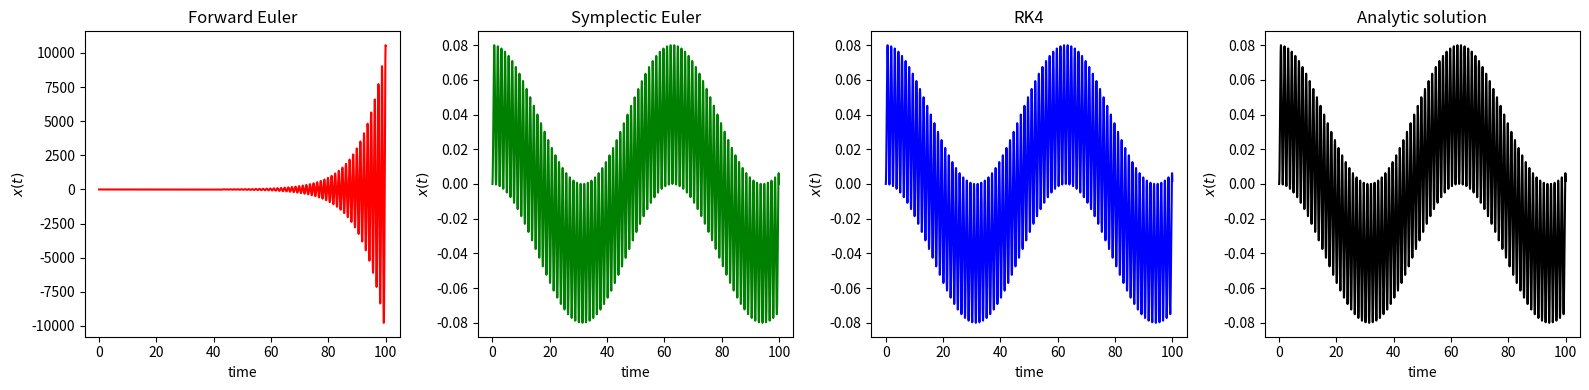
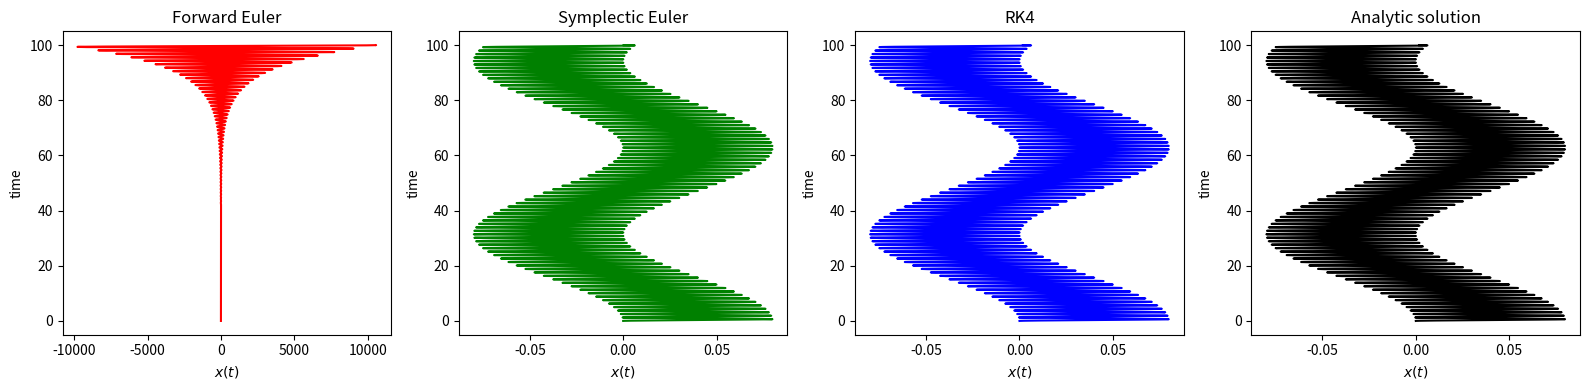
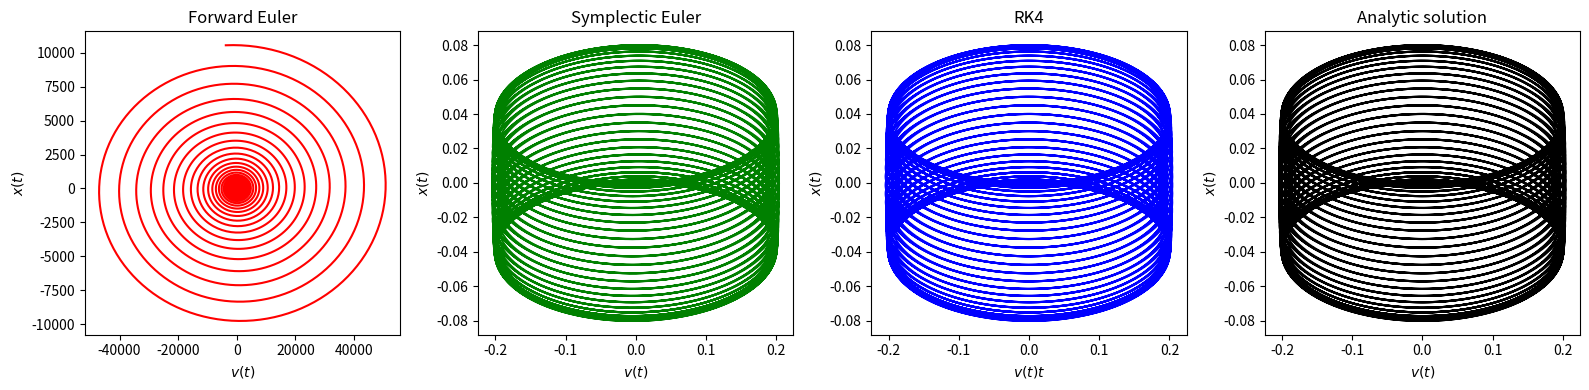
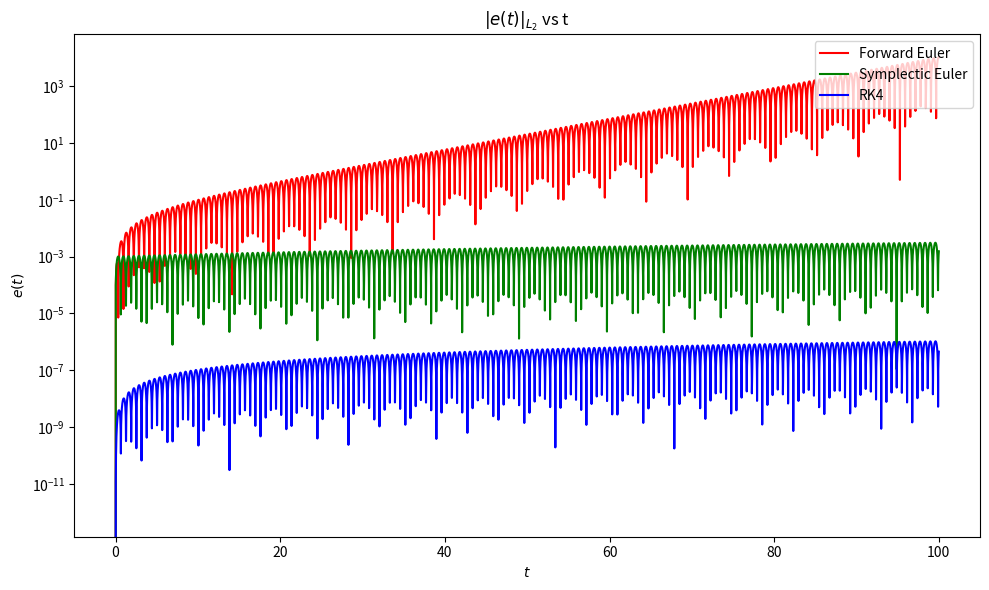
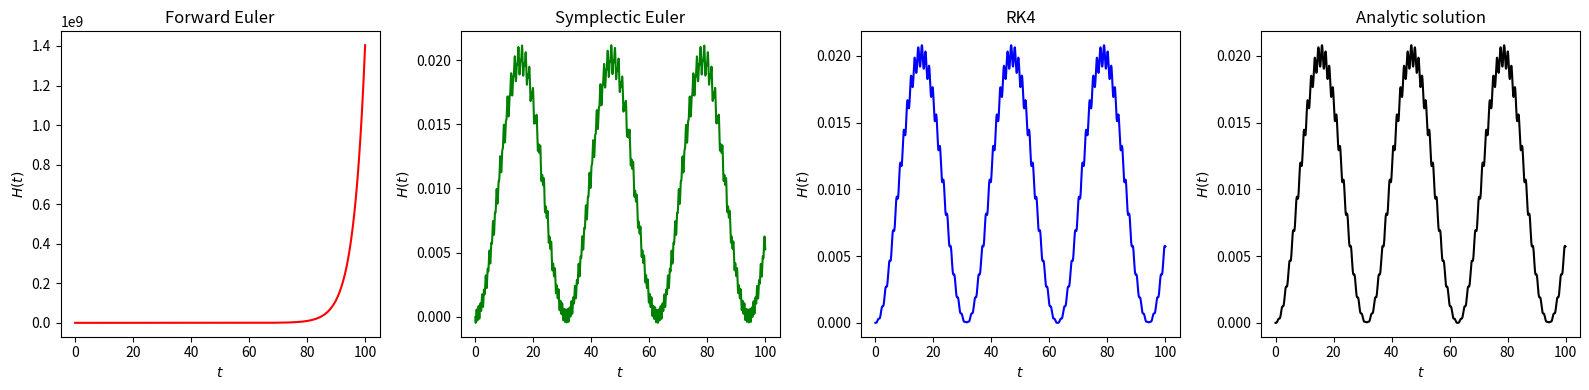
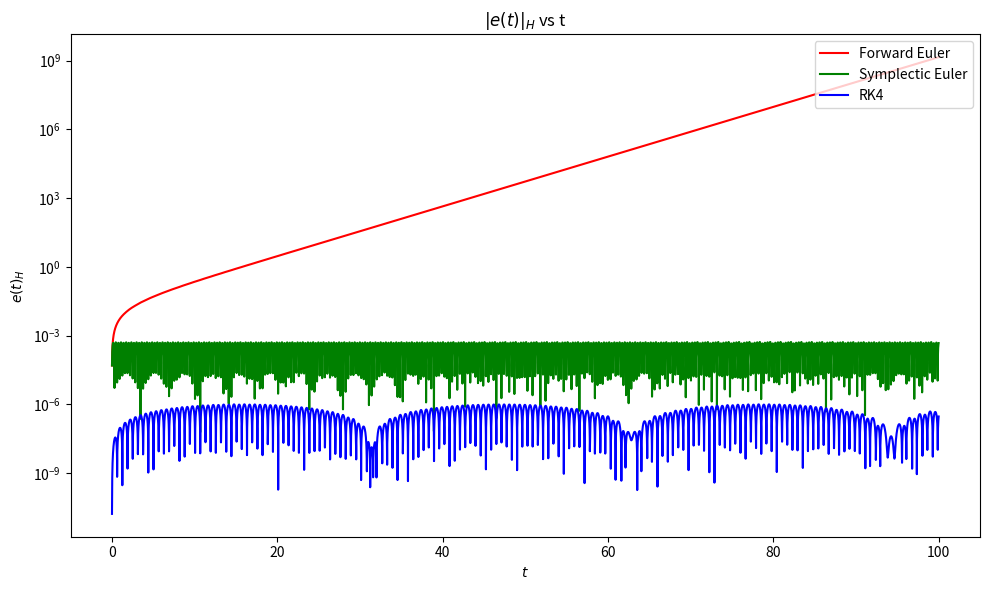

The matplotlib source for these figures, in order:
import numpy as np
import matplotlib.pyplot as plt
import time
from typing import Callable
from functools import wraps

# Wrapper for measuring the execution time
def check_time(func: Callable):
    @wraps(func)
    def wrapper(*args, **kwargs):
        st = time.time()
        result = func(*args, **kwargs)
        et = time.time()
        dt = et - st
        return result, dt

    return wrapper

def compute_dynamics(u:np.ndarray, t:float, w:float, wf:float, Fm:float):
    if u.ndim == 1:
        u = u.reshape(-1,1)

    fu = np.zeros_like(u)
    fu[0] = u[1]
    fu[1] = - w** 2 * u[0] + Fm * np.cos(wf * t)
    
    return fu

def compute_hamiltonian(u:np.ndarray, t:float, w:float, wf:float, Fm:float):

    u = u.ravel()
    x = u[0]
    v = u[1]

    KE = 0.5 * v ** 2
    PE = 0.5 * w ** 2 * x ** 2
    FE = Fm * np.cos(wf * t) * x * (-1)

    return KE + PE + FE

@check_time
def forward_euler(u:np.ndarray, dt:float, t:float, func:Callable):
    return u + dt * func(u,t)

@check_time
def symplectic_euler(u:np.ndarray, dt:float, t:float, func:Callable):
    uf = np.zeros_like(u, dtype=float)
    u_tmp = u + func(u,t) * dt
    uf[0] = u[0] + u_tmp[1] * dt
    uf[1] = u_tmp[1]
    return uf

@check_time
def RK4(u:np.ndarray, dt:float, t:float, func:Callable):
    k1 = func(u,t)
    k2 = func(u + 0.5 * dt * k1, t + 0.5 * dt)
    k3 = func(u + 0.5 * dt * k2, t + 0.5 * dt)
    k4 = func(u + dt * k3, t + dt)
    uf = u + 1 / 6 * dt * (k1 + 2 * k2 + 2 * k3 + k4)
    return uf

if __name__ == "__main__":

    # initial condition for system
    w = 5.0
    Fm = 1.0
    wf = 0.1
    u0 = np.array([0,0]).reshape(-1,1)

    ts = np.linspace(0,100,10000,endpoint=True)
    dt = ts[1] - ts[0]

    u_fe = np.copy(u0)
    u_se = np.copy(u0)
    u_rk = np.copy(u0)

    us_fe = [] # Forward euler
    us_se = [] # Symplectic euler
    us_rk = [] # RK4

    hs_fe = []
    hs_se = []
    hs_rk = []

    tc_fe_list = []
    tc_se_list = []
    tc_rk_list = []

    def fu(u:np.ndarray, t:float):
        out = compute_dynamics(u,t,w,wf,Fm)
        return out

    def analytic_solution(t:float):
        x = Fm / (w**2 - wf**2) * (np.cos(wf*t) - np.cos(w*t))
        v = Fm / (w**2 - wf**2) * ((-wf) * np.sin(wf*t) + w*np.sin(w*t))
        u = np.array([x,v]).reshape(-1,1)
        return u

    for t in ts:

        us_fe.append(np.copy(u_fe))
        us_se.append(np.copy(u_se))
        us_rk.append(np.copy(u_rk))

        u_fe, tc_fe = forward_euler(u_fe, dt, t, fu)
        u_se, tc_se = symplectic_euler(u_se, dt, t, fu)
        u_rk, tc_rk = RK4(u_rk, dt, t, fu)

        h_fe = compute_hamiltonian(u_fe, t, w, wf, Fm)
        h_se = compute_hamiltonian(u_se, t, w, wf, Fm)
        h_rk = compute_hamiltonian(u_rk, t, w, wf, Fm)

        hs_fe.append(h_fe)
        hs_se.append(h_se)
        hs_rk.append(h_rk)

        tc_fe_list.append(tc_fe)
        tc_se_list.append(tc_se)
        tc_rk_list.append(tc_rk)

    us_fe = np.concatenate(us_fe, axis = 1).T
    us_se = np.concatenate(us_se, axis = 1).T
    us_rk = np.concatenate(us_rk, axis = 1).T

    tc_fe = np.array(tc_fe_list)
    tc_se = np.array(tc_se_list)
    tc_rk = np.array(tc_rk_list)

    hs_fe = np.array(hs_fe)
    hs_se = np.array(hs_se)
    hs_rk = np.array(hs_rk)

    us_gt = np.concatenate([analytic_solution(t) for t in ts], axis = 1).T
    hs_gt = np.array([compute_hamiltonian(u_gt, t, w, wf, Fm) for u_gt, t in zip(us_gt, ts)])

    err_fe = np.sqrt((us_gt[:,0] - us_fe[:,0]) ** 2)
    err_se = np.sqrt((us_gt[:,0] - us_se[:,0]) ** 2)
    err_rk = np.sqrt((us_gt[:,0] - us_rk[:,0]) ** 2)

    err_h_fe = np.sqrt((hs_gt - hs_fe) ** 2)
    err_h_se = np.sqrt((hs_gt - hs_se) ** 2)
    err_h_rk = np.sqrt((hs_gt - hs_rk) ** 2)

    fig, axes = plt.subplots(1,4,figsize = (16,4))
    axes = axes.ravel()

    axes[0].plot(ts, us_fe[:, 0], "r", label="Forward Euler")
    axes[0].set_xlabel("time")
    axes[0].set_ylabel("$x(t)$")
    axes[0].set_title(r"Forward Euler")

    axes[1].plot(ts, us_se[:, 0], "g", label="Symplectic Euler")
    axes[1].set_xlabel("time")
    axes[1].set_ylabel("$x(t)$")
    axes[1].set_title(r"Symplectic Euler")

    axes[2].plot(ts, us_rk[:, 0], "b", label="RK4")
    axes[2].set_xlabel("time")
    axes[2].set_ylabel("$x(t)$")
    axes[2].set_title(r"RK4")

    axes[3].plot(ts, us_gt[:, 0], "k", label="Analytic solution")
    axes[3].set_xlabel("time")
    axes[3].set_ylabel("$x(t)$")
    axes[3].set_title(r"Analytic solution")

    fig.tight_layout()
    fig.savefig("./p2_response.png")

    fig, axes = plt.subplots(1, 4, figsize=(16, 4))
    axes = axes.ravel()

    axes[0].plot(us_fe[:, 0], ts, "r", label="Forward Euler")
    axes[0].set_ylabel("time")
    axes[0].set_xlabel("$x(t)$")
    axes[0].set_title(r"Forward Euler")

    axes[1].plot(us_se[:, 0],ts, "g", label="Symplectic Euler")
    axes[1].set_ylabel("time")
    axes[1].set_xlabel("$x(t)$")
    axes[1].set_title(r"Symplectic Euler")

    axes[2].plot(us_rk[:, 0], ts, "b", label="RK4")
    axes[2].set_ylabel("time")
    axes[2].set_xlabel("$x(t)$")
    axes[2].set_title(r"RK4")

    axes[3].plot(us_gt[:, 0], ts, "k", label="Analytic solution")
    axes[3].set_ylabel("time")
    axes[3].set_xlabel("$x(t)$")
    axes[3].set_title(r"Analytic solution")

    fig.tight_layout()
    fig.savefig("./p2_response_xt.png")

    fig, axes = plt.subplots(1, 4, figsize=(16, 4))
    axes = axes.ravel()

    axes[0].plot(us_fe[:, 1], us_fe[:,0], "r", label="Forward Euler")
    axes[0].set_xlabel("$v(t)$")
    axes[0].set_ylabel("$x(t)$")
    axes[0].set_title(r"Forward Euler")

    axes[1].plot(us_se[:,1], us_se[:, 0], "g", label="Symplectic Euler")
    axes[1].set_xlabel("$v(t)$")
    axes[1].set_ylabel("$x(t)$")
    axes[1].set_title(r"Symplectic Euler")

    axes[2].plot(us_rk[:,1], us_rk[:, 0], "b", label="RK4")
    axes[2].set_xlabel("$v(t)t$")
    axes[2].set_ylabel("$x(t)$")
    axes[2].set_title(r"RK4")

    axes[3].plot(us_gt[:,1], us_gt[:, 0], "k", label="Analytic solution")
    axes[3].set_xlabel("$v(t)$")
    axes[3].set_ylabel("$x(t)$")
    axes[3].set_title(r"Analytic solution")

    fig.tight_layout()
    fig.savefig("./p2_phase.png")

    fig, ax = plt.subplots(1, 1, figsize=(10, 6))

    ax.plot(ts, err_fe, "r", label="Forward Euler")
    ax.plot(ts, err_se, "g", label="Symplectic Euler")
    ax.plot(ts, err_rk, "b", label="RK4")
    ax.set_xlabel("$t$")
    ax.set_ylabel("$e(t)$")
    ax.set_yscale("log")
    ax.set_title(r"$|e(t)|_{L_2}$ vs t")
    ax.legend(loc="upper right")
    fig.tight_layout()
    fig.savefig("./p2_error.png")

    fig, axes = plt.subplots(1, 4, figsize=(16, 4))
    axes = axes.ravel()

    axes[0].plot(ts, hs_fe, "r", label="Forward Euler")
    axes[0].set_xlabel("$t$")
    axes[0].set_ylabel("$H(t)$")
    axes[0].set_title(r"Forward Euler")

    axes[1].plot(ts, hs_se, "g", label="Symplectic Euler")
    axes[1].set_xlabel("$t$")
    axes[1].set_ylabel("$H(t)$")
    axes[1].set_title(r"Symplectic Euler")

    axes[2].plot(ts, hs_rk, "b", label="RK4")
    axes[2].set_xlabel("$t$")
    axes[2].set_ylabel("$H(t)$")
    axes[2].set_title(r"RK4")

    axes[3].plot(ts, hs_gt, "k", label="Analytic")
    axes[3].set_xlabel("$t$")
    axes[3].set_ylabel("$H(t)$")
    axes[3].set_title(r"Analytic solution")

    fig.tight_layout()
    fig.savefig("./p2_energy.png")

    fig, ax = plt.subplots(1, 1, figsize=(10, 6))

    ax.plot(ts, err_h_fe, "r", label="Forward Euler")
    ax.plot(ts, err_h_se, "g", label="Symplectic Euler")
    ax.plot(ts, err_h_rk, "b", label="RK4")
    ax.set_xlabel("$t$")
    ax.set_ylabel("$e(t)_{H}$")
    ax.set_yscale("log")
    ax.set_title(r"$|e(t)|_{H}$ vs t")
    ax.legend(loc="upper right")
    fig.tight_layout()
    fig.savefig("./p2_energy_error.png")

    # Computaitonal cost for each time integration
    tc_fe_mean, tc_fe_dev = np.mean(tc_fe), np.std(tc_fe)
    tc_se_mean, tc_se_dev = np.mean(tc_se), np.std(tc_se)
    tc_rk_mean, tc_rk_dev = np.mean(tc_rk), np.std(tc_rk)

    print("Average computational time required for Forward Euler:{}".format(tc_fe_mean))
    print("Average computational time required for Symplectic Euler:{}".format(tc_se_mean))
    print("Average computational time required for RK4:{}".format(tc_rk_mean))
